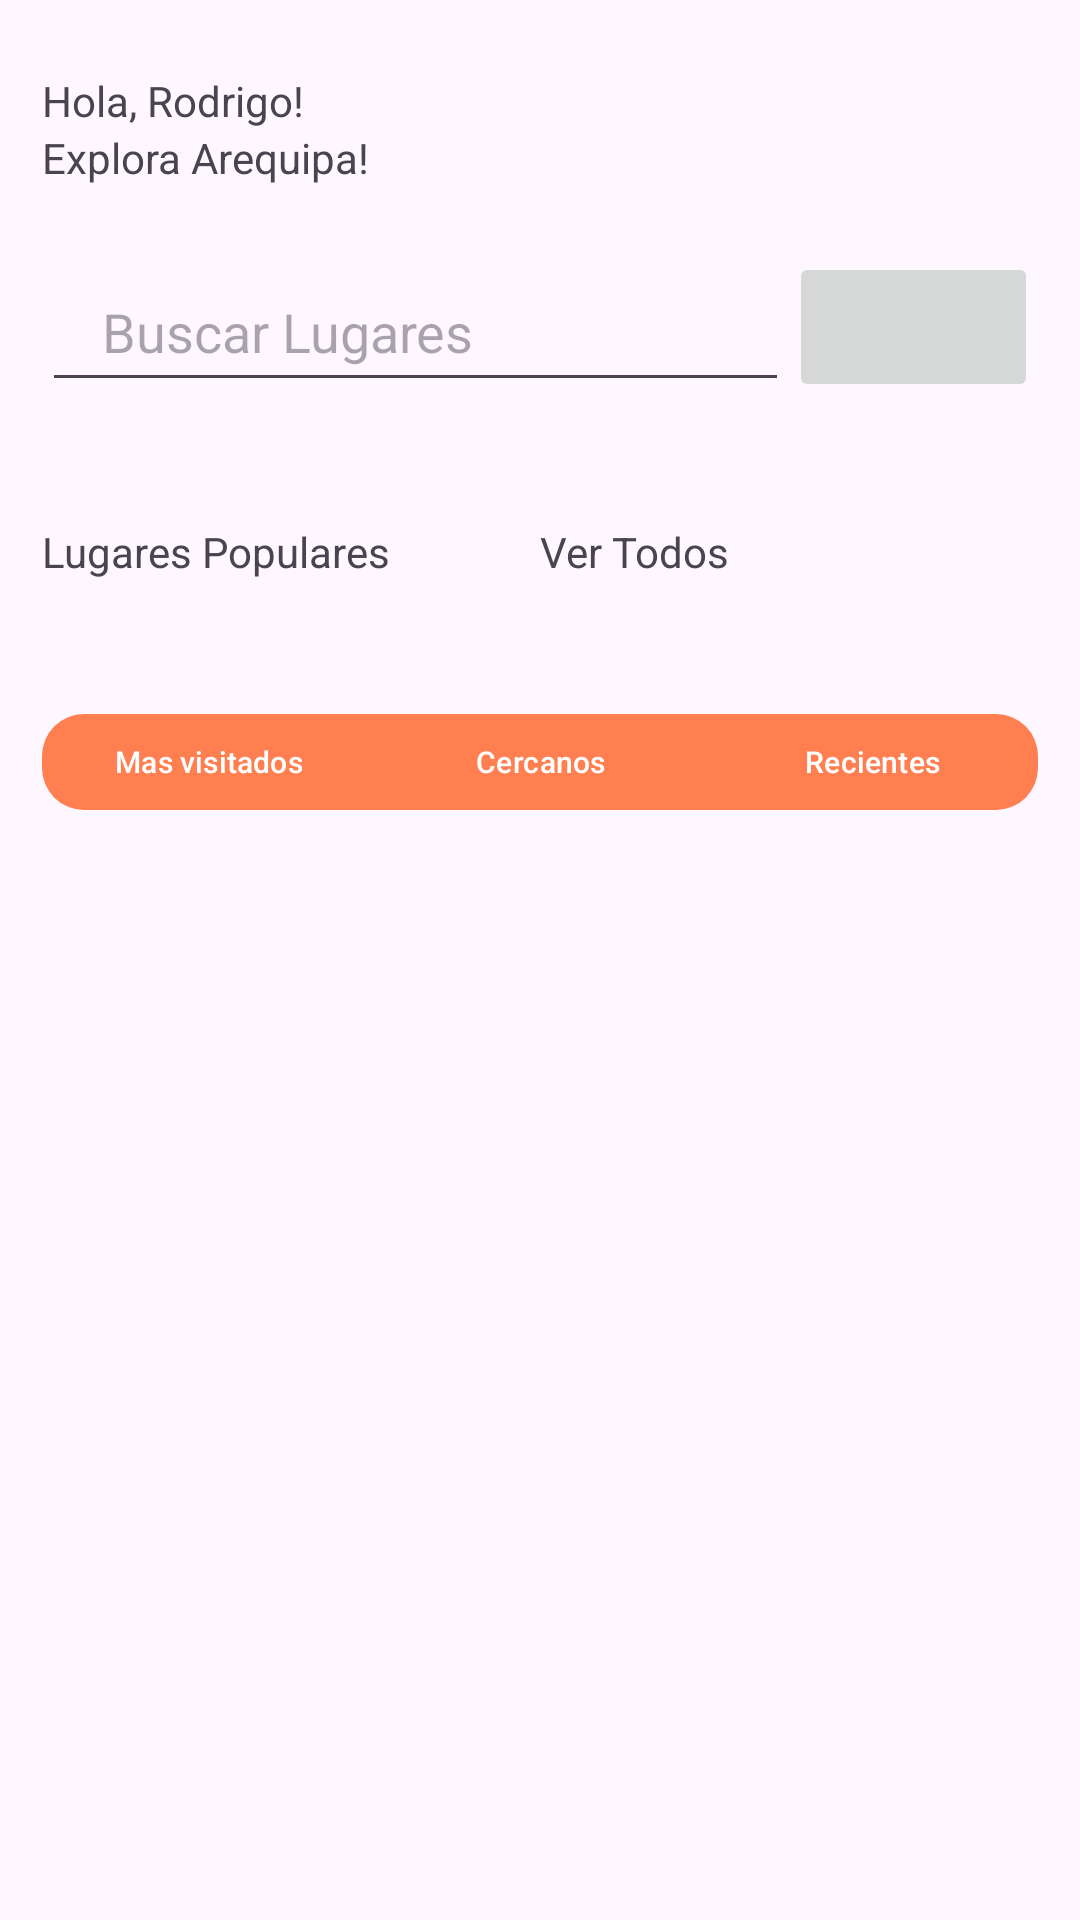

This screen was rendered from an Android layout file. Write that file and the resources it references.
<!-- AndroidManifest.xml: application theme Theme.ProyectoAvance -->
<!-- res/layout/fragment_home.xml -->
<?xml version="1.0" encoding="utf-8"?>
<FrameLayout xmlns:android="http://schemas.android.com/apk/res/android"
    xmlns:app="http://schemas.android.com/apk/res-auto"
    xmlns:tools="http://schemas.android.com/tools"
    android:layout_width="match_parent"
    android:layout_height="match_parent"
    tools:context=".principal_fragments.HomeFragment">


    <LinearLayout
        android:layout_width="match_parent"
        android:layout_height="match_parent"
        android:orientation="vertical"
        android:padding="14dp">

        <LinearLayout
            android:layout_width="match_parent"
            android:layout_height="60dp"
            android:orientation="horizontal"
            android:paddingVertical="10dp">

            <LinearLayout
                android:layout_width="0dp"
                android:layout_height="match_parent"
                android:layout_weight="3"
                android:orientation="vertical">
                <TextView
                    android:layout_width="match_parent"
                    android:layout_height="wrap_content"
                    android:text="Hola, Rodrigo!"/>
                <TextView
                    android:layout_width="match_parent"
                    android:layout_height="wrap_content"
                    android:text="Explora Arequipa!"/>
            </LinearLayout>

            <ImageView
                android:id="@+id/imageView"
                android:layout_width="0dp"
                android:layout_weight="1"
                android:layout_height="match_parent"
                android:src="@drawable/ic_launcher_foreground" />

        </LinearLayout>

        <LinearLayout
            android:layout_width="match_parent"
            android:layout_height="70dp"
            android:orientation="horizontal"
            android:paddingVertical="10dp">

            <EditText
                android:layout_width="0dp"
                android:layout_height="match_parent"
                android:layout_weight="3"
                android:paddingHorizontal="20dp"
                android:hint="Buscar Lugares">
            </EditText>
            <ImageButton
                android:layout_width="0dp"
                android:layout_height="match_parent"
                android:src="@drawable/ic_launcher_foreground"
                android:layout_weight="1"
                android:paddingHorizontal="20dp" />
            
        </LinearLayout>
        
        <LinearLayout
            android:layout_width="match_parent"
            android:layout_height="80dp"
            android:paddingVertical="20dp"
            android:orientation="horizontal">

            <TextView
                android:layout_width="0dp"
                android:layout_height="match_parent"
                android:layout_weight="1"
                android:text="Lugares Populares"
                android:gravity="center_vertical" />

            <TextView
                android:layout_width="0dp"
                android:layout_height="match_parent"
                android:layout_weight="1"
                android:text="Ver Todos"
                android:gravity="center_vertical" />

        </LinearLayout>

        <LinearLayout
            android:layout_width="match_parent"
            android:layout_height="60dp"
            android:orientation="horizontal"
            android:paddingVertical="10dp">

            <com.google.android.material.button.MaterialButtonToggleGroup
                android:id="@+id/button_toggle_group"
                android:layout_width="match_parent"
                android:layout_height="wrap_content"
                android:divider="@drawable/divider"
                android:showDividers="middle"
                app:singleSelection="true"
                android:orientation="horizontal">

                <com.google.android.material.button.MaterialButton
                    android:id="@+id/button_mas_visitados"
                    android:layout_width="0dp"
                    android:layout_height="wrap_content"
                    android:layout_weight="1"
                    android:text="Mas visitados"
                    android:textColor="@color/white"
                    android:textSize="10sp"
                    android:layout_marginHorizontal="5dp"
                    app:cornerRadius="14dp"
                    app:backgroundTint="@color/principal"
                    app:icon="@null" />

                <com.google.android.material.button.MaterialButton
                    android:id="@+id/button_cercanos"
                    android:layout_width="0dp"
                    android:layout_height="wrap_content"
                    android:layout_weight="1"
                    android:text="Cercanos"
                    android:textColor="@color/white"
                    app:cornerRadius="14dp"
                    android:textSize="10sp"
                    android:layout_marginHorizontal="5dp"
                    app:backgroundTint="@color/principal"
                    app:icon="@null" />

                <com.google.android.material.button.MaterialButton
                    android:id="@+id/button_recientes"
                    android:layout_width="0dp"
                    android:layout_height="wrap_content"
                    android:layout_weight="1"
                    app:cornerRadius="14dp"
                    android:text="Recientes"
                    android:textColor="@color/white"
                    android:textSize="10sp"
                    android:layout_marginHorizontal="5dp"
                    app:backgroundTint="@color/principal"
                    app:icon="@null" />

            </com.google.android.material.button.MaterialButtonToggleGroup>
        </LinearLayout>

        <androidx.recyclerview.widget.RecyclerView
            android:id="@+id/list_places"
            android:layout_width="match_parent"
            android:layout_height="match_parent"
            android:orientation="horizontal"/>

    </LinearLayout>
</FrameLayout>
<!-- resources referenced by this layout -->
<resources>
  <color name="principal">#FF7F50</color>
  <color name="white">#FFFFFFFF</color>
  <style name="Theme.ProyectoAvance" parent="Base.Theme.ProyectoAvance" />
  <style name="Base.Theme.ProyectoAvance" parent="Theme.Material3.DayNight.NoActionBar">
          
          
      </style>
</resources>
